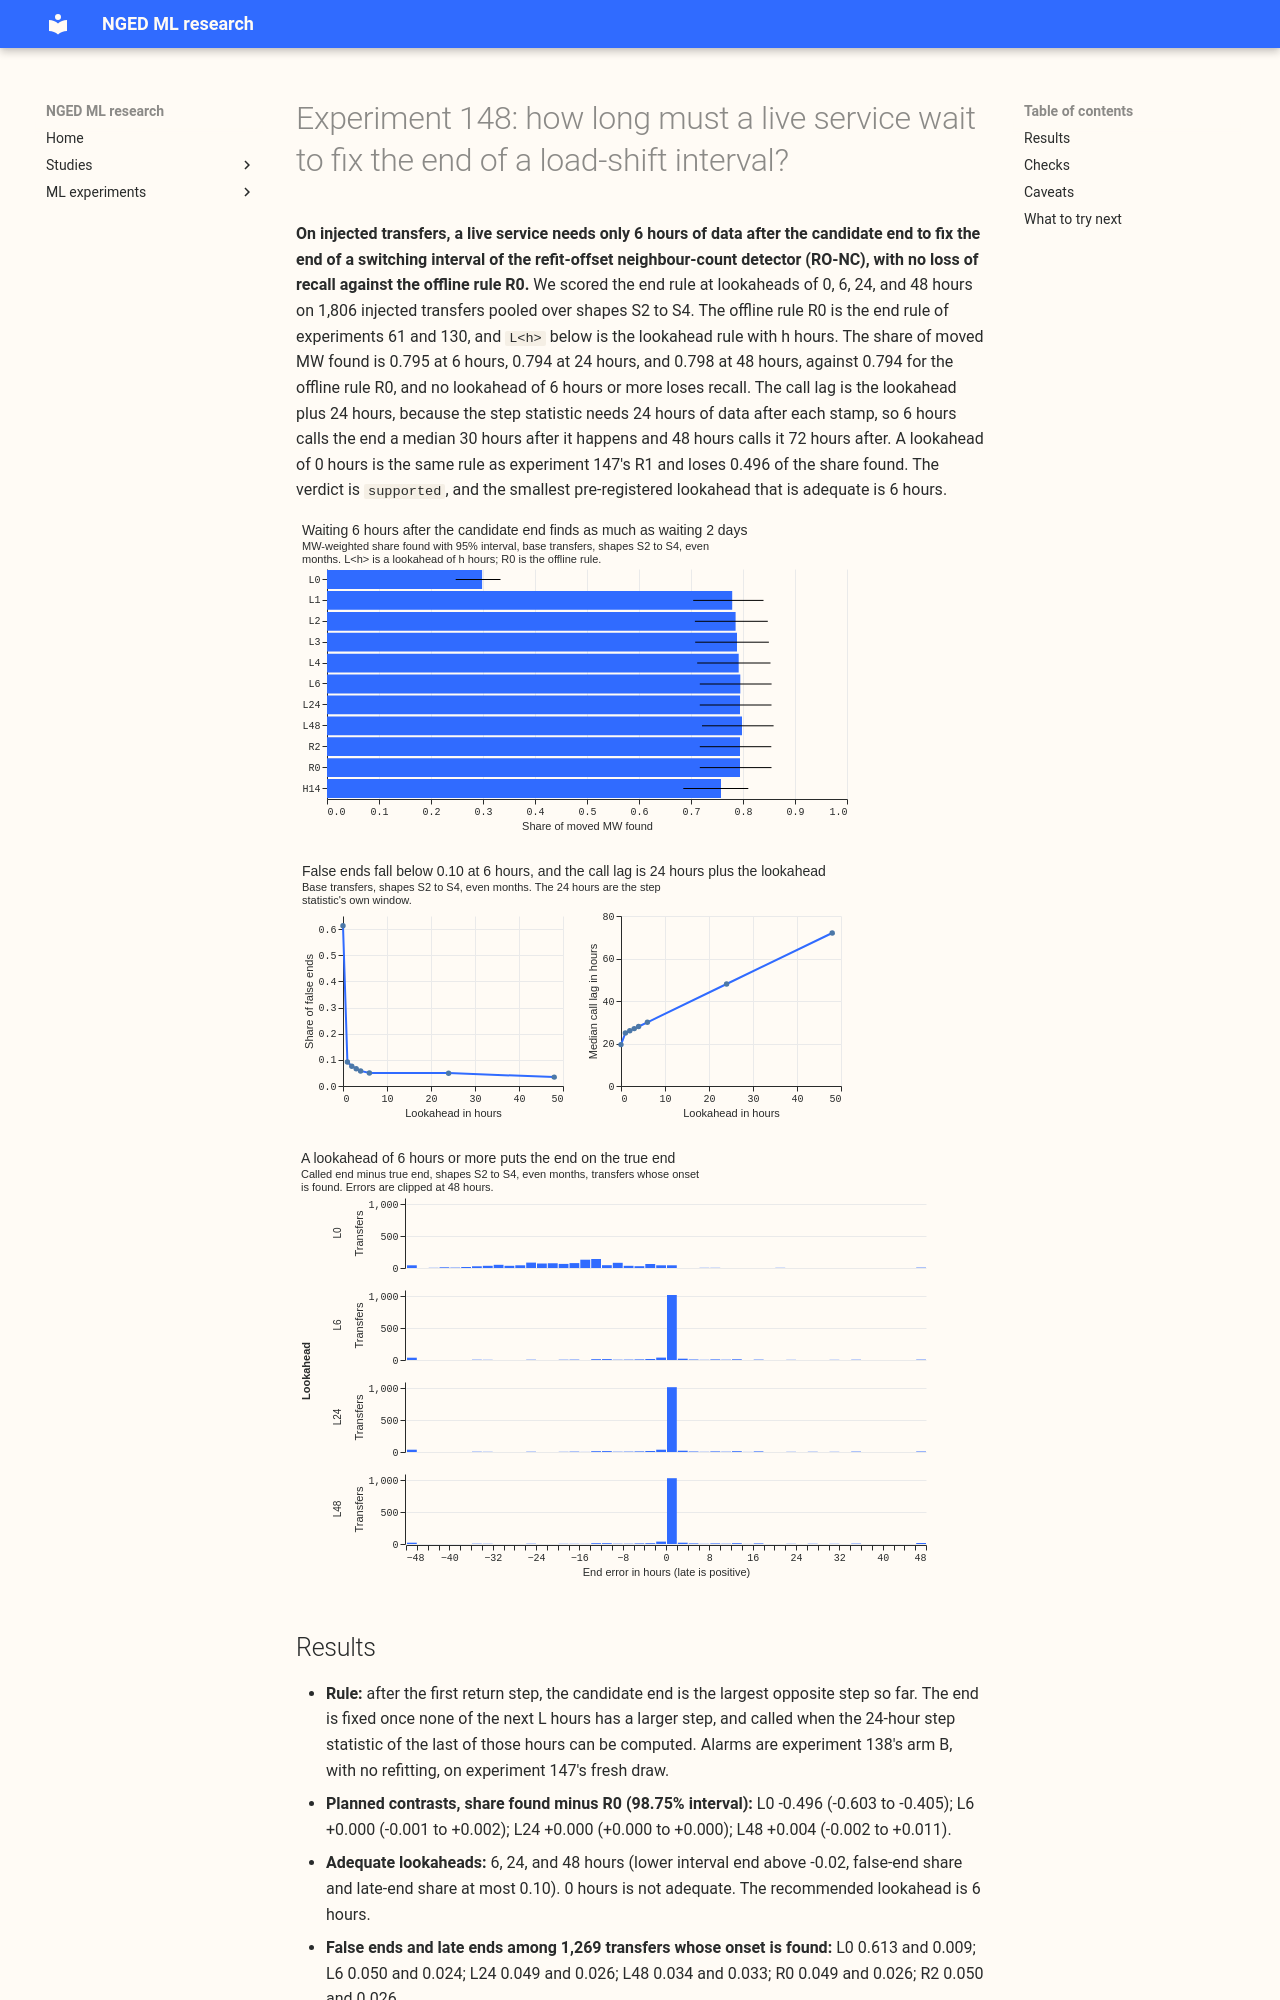

repository: openclimatefix/nged-ml-research · page: ml-experiments/00148-switching-end-rule-lookahead-ro-nc/result/index.html · generator: mkdocs

---
id: "00148"
slug: switching-end-rule-lookahead-ro-nc
theme: lsc-detectors
also_relevant_to: []
status: done
size: >-
  medium. Stored: private files under data/ml-experiments/00148-switching-end-rule-lookahead-ro-nc/
  only (per-transfer outcome tables and an interval table), no prediction set. Serving path: not
  touched. Degradation rule: not touched. Designs: one defensible lookahead rule (fix the end at the
  largest opposite step that no later step beats within the lookahead), tested at four lookaheads.
  Callers: this folder's scripts only, which copy experiment 147's code and read experiment 138's
  stored arm B score and threshold without changing them.
hypothesis: >-
  The end of a switching interval that RO-NC has alarmed on can be fixed by waiting a bounded
  lookahead after the candidate end, with no loss of recall against the offline end rule. The
  candidate end is the largest opposite step seen so far, and the end is fixed once no later step
  beats it within the lookahead. A lookahead of 24 hours or less is enough, so a live service need
  not wait 2 days.
prediction: >-
  Written before any result. A lookahead of 0 hours is the same rule as experiment 147's R1, so it
  reproduces R1's share found of 0.298 and its false-end share of about 0.6 (a check, not a
  finding). A lookahead of 6 hours loses 0.10 to 0.40 of the share found against the offline rule
  R0, with a false-end share of 0.2 to 0.5. A lookahead of 24 hours loses under 0.03, with a
  false-end share under 0.10. A lookahead of 48 hours loses under 0.01, with a false-end share
  under 0.06. The call lag is the lookahead plus the 24 hours the step statistic needs, plus the
  hours from the true end to the candidate end, so about 24, 30, 48, and 72 hours.
decision_rule: >-
  Four planned contrasts: the MW-weighted share found of the rule at a lookahead of 0, 6, 24, and 48
  hours minus the offline end rule R0, pooled over shapes S2, S3, and S4, on experiment 147's fresh
  headline-band draw (same seeds, same alarms, no refitting), for transfers that start in even
  months, with no merging of alarms. The 98.75% interval (Bonferroni for four contrasts) resamples
  whole calendar months 20,000 times. A lookahead is `adequate` when the lower end of its contrast is
  above -0.02, its false-end share is at most 0.10, and its late-end share is at most 0.10 (false
  end: an end called earlier than the true end by more than the end tolerance, among transfers whose
  onset is found). The recommended lookahead is the smallest adequate one. The hypothesis is
  `supported` when a lookahead of 24 hours or less is adequate, `partly supported` when only 48
  hours is adequate, `refuted` when the upper end of every contrast is under -0.02, and
  `inconclusive` otherwise. The smallest gain worth porting is zero lost share: the rule costs
  nothing in production beyond the wait, so the threshold is the -0.02 margin on recall. Reference
  rows, reported but not in the verdict: experiment 147's running-peak rule R2, and the hindsight
  rule H14 (largest opposite step within 14 days, known at 14 days). The merge of overlapping
  alarms within 24 hours (M48) is reported for every rule. The 35 real transfers over 1 day are
  descriptive.
benchmark: >-
  R0, the offline end rule of experiment 130 (arm B, share found 0.794 on the same draw).
row_set_id: >-
  none (this experiment scores detector alarms against injected and labelled real transfers, not
  forecasts)
metric: >-
  MW-weighted share found, false-end share, late-end share, end error in hours, call lag in hours.
code: ml-experiments/00148-switching-end-rule-lookahead-ro-nc/
verdict: supported
best_arm: >-
  L6, a lookahead of 6 hours: it finds 0.795 of the moved MW (95% interval 0.717 to 0.855), +0.000
  (98.75% interval -0.001 to +0.002) against the offline rule R0 (0.794), with a false-end share of
  0.050 and a call lag of 30.0 hours after the true end.
headline: >-
  L6 minus R0 +0.000 (-0.001 to +0.002); L24 +0.000 (+0.000 to +0.000); L48 +0.004 (-0.002 to
  +0.011); L0 -0.496 (-0.603 to -0.405). False ends 0.050 (L6), 0.049 (L24), 0.034 (L48), 0.613
  (L0). Call lag 24 hours plus the lookahead.
lessons: >-
  On injected transfers, whose ends are steps by construction, 6 hours of lookahead after the
  candidate end finds as much as 48 hours. The call lag is the lookahead plus the 24 hours that the
  step statistic itself needs, so the lookahead is a small part of the wait. The 35 real transfers
  cannot tell the lookaheads from 1 hour upwards apart.
take_home_message: >-
  On injected transfers, a live service needs only 6 hours of data after the candidate end to fix
  the end of a switching interval, with no loss of recall against the offline rule. The call then
  comes a median 30 hours after the true end, and 24 of those hours are the step statistic's own
  window, so a longer lookahead of 24 or 48 hours only delays the call to 48 or 72 hours without
  finding more. The 35 real transfers give the same 18 found at every lookahead from 1 hour up. A
  lookahead of 0 hours is wrong in six transfers in ten, because the end is called about 8 hours
  early.
advice:
  - >-
    Fix the end of an RO-NC interval at the largest opposite step that no later step beats within
    6 hours, and call it 30 hours after the true end, not after 24 or 48 hours of lookahead (planned
    contrasts L6, L24, L48).
  - >-
    Do not shorten the lookahead below 4 hours without a new test: 1 hour loses 0.015 of the share
    found and has a false-end share of 0.091, post hoc and uncorrected (L1 to L4).
  - >-
    Count the 24-hour step window in every call lag, because it is the floor under any end rule
    (lag results).
production_status: candidate
adopted_in: none
---
